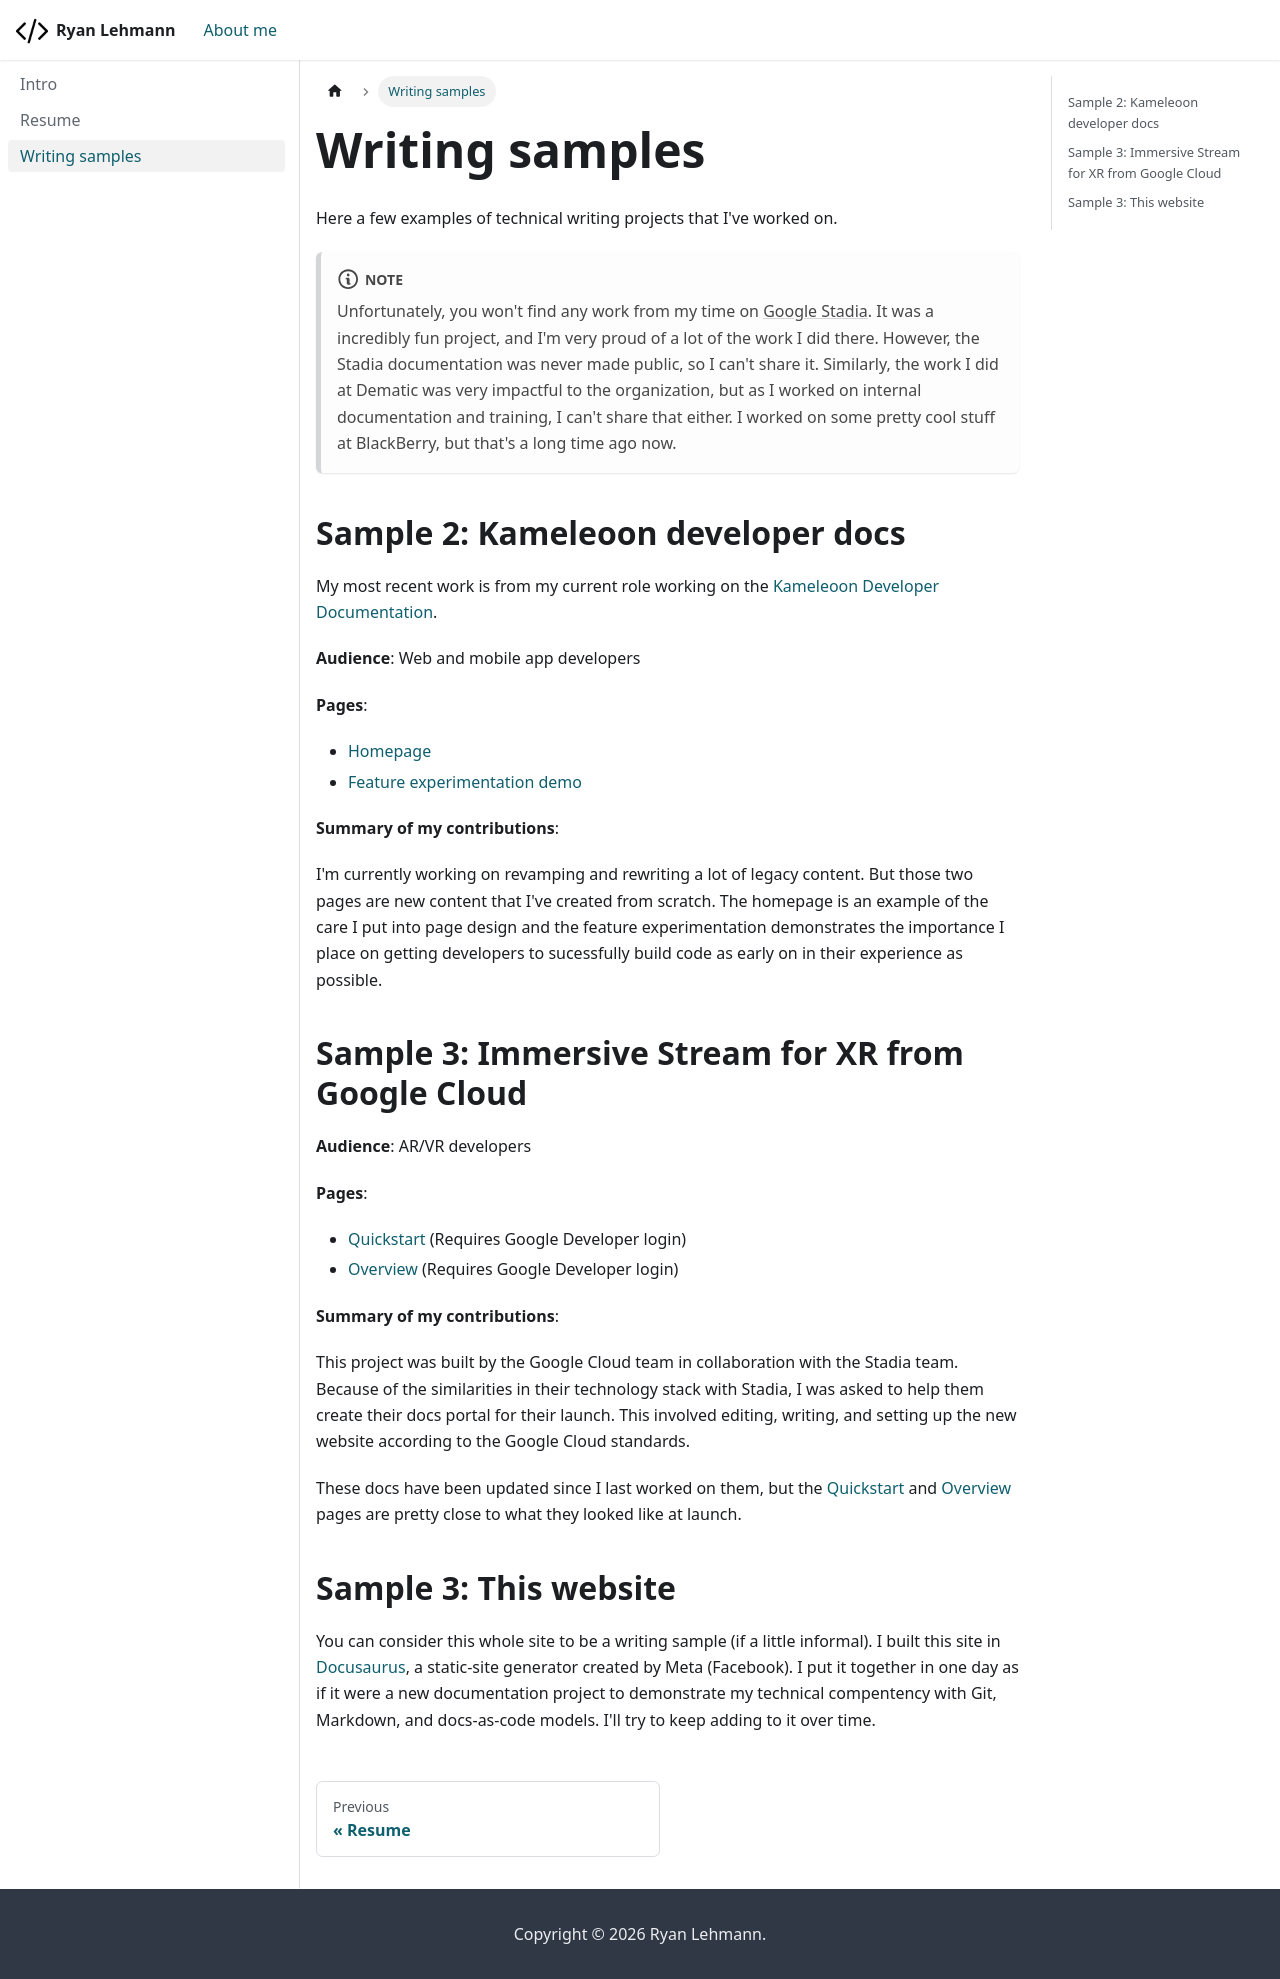

repository: r-lehmann/about · page: docs/writing-samples.html · generator: docusaurus

---
sidebar_position: 3
---

# Writing samples

Here a few examples of technical writing projects that I've worked on.

:::note
Unfortunately, you won't find any work from my time on [Google Stadia](https://stadia.google.com/gg/). It was a incredibly fun project, and I'm very proud of a lot of the work I did there. However, the Stadia documentation was never made public, so I can't share it. Similarly, the work I did at Dematic was very impactful to the organization, but as I worked on internal documentation and training, I can't share that either. I worked on some pretty cool stuff at BlackBerry, but that's a long time ago now.
:::

## Sample 2: Kameleoon developer docs

My most recent work is from my current role working on the [Kameleoon Developer Documentation](https://developers.kameleoon.com/).

**Audience**: Web and mobile app developers 

**Pages**: 
* [Homepage](https://developers.kameleoon.com/) 
* [Feature experimentation demo](https://developers.kameleoon.com/feature-management-and-experimentation/demo-feature-experimentation)

**Summary of my contributions**: 

I'm currently working on revamping and rewriting a lot of legacy content. But those two pages are new content that I've created from scratch. The homepage is an example of the care I put into page design and the feature experimentation demonstrates the importance I place on getting developers to sucessfully build code as early on in their experience as possible.


## Sample 3: Immersive Stream for XR from Google Cloud


**Audience**: AR/VR developers 

**Pages**: 
* [Quickstart](https://cloud.google.com/immersive-stream/xr/docs/quickstart) (Requires Google Developer login)
* [Overview](https://cloud.google.com/immersive-stream/xr/docs/concept) (Requires Google Developer login)

**Summary of my contributions**: 

This project was built by the Google Cloud team in collaboration with the Stadia team. Because of the similarities in their technology stack with Stadia, I was asked to help them create their docs portal for their launch. This involved editing, writing, and setting up the new website according to the Google Cloud standards.

These docs have been updated since I last worked on them, but the [Quickstart](https://cloud.google.com/immersive-stream/xr/docs/quickstart) and [Overview](https://cloud.google.com/immersive-stream/xr/docs/concept) pages are pretty close to what they looked like at launch. 

## Sample 3: This website

You can consider this whole site to be a writing sample (if a little informal). I built this site in [Docusaurus](https://docusaurus.io/), a static-site generator created by Meta (Facebook). I put it together in one day as if it were a new documentation project to demonstrate my technical compentency with Git, Markdown, and docs-as-code models. I'll try to keep adding to it over time. 
